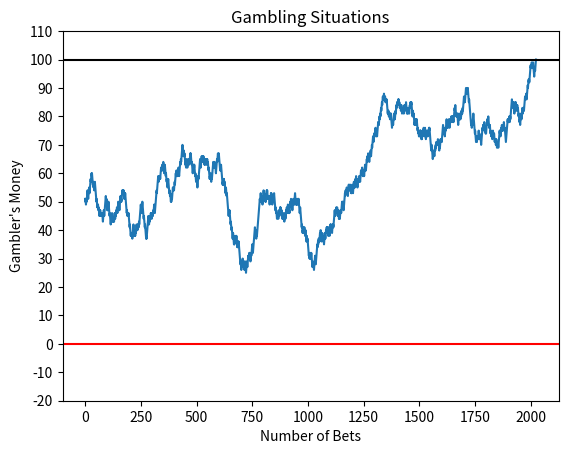

Here is the Python script that generated this plot:
'''
Markov Chain Decision
https://www.youtube.com/watch?v=WT6jI8UgROI

This code simulates a gambler's situation.
'''

import numpy as np
import random
import pandas as pd
import matplotlib.pyplot as plt

def gamblers_ruin():
    '''
    The gambler has a 50% chance of winning or losing each bet.
    The game ends when the gambler either reaches $100 or loses all their money.
    
    Returns:
        A list representing the gambler's money progression throughout the game.
    '''
    gambling_money = 50
    gambling_goal = 100
    gambling_situations = []

    while 1 <= gambling_money < gambling_goal:
        bet_size = 1
        win_or_lose = random.choice([-1, 1])  # Randomly chooses either -1 (lose) or 1 (win)
        gambling_money += bet_size * win_or_lose
        gambling_situations.append(gambling_money)

    return gambling_situations

def draw_gambler_situation():
    '''
    Visualizes the gambler's money progression.
    The graph shows whether the gambler reaches $100 or loses all their money.
    '''
    plt.plot(gamblers_ruin())
    plt.title("Gambling Situations")
    plt.xlabel("Number of Bets")    
    plt.ylabel("Gambler's Money")
    plt.yticks(np.arange(-20, 120, 10))
    plt.axhline(y=0, color='r', linestyle='-')
    plt.axhline(y=100, color='black', linestyle='-')
    plt.savefig("MC.jpg")
    print("File Saved")

def prob_of_ruin(gambling_goal, initial_money):
    '''
    Calculates the probability of the gambler losing all their money before reaching the goal.

    Args:
        gambling_goal (int): The target amount of money.
        initial_money (int): The gambler's starting money.

    Returns:
        float: The probability of ruin.
    '''
    return (gambling_goal - initial_money) / gambling_goal

def simulate_gamblers_ruin(num):
    '''
    Runs multiple simulations to estimate the expected value of the gambler's final money.
    Since a single simulation is insufficient to estimate probability, 
    running multiple simulations helps approximate the expected outcome.

    Args:
        num (int): Number of simulations to run.

    Returns:
        None (prints the expected value of the gambler's final money).
    '''
    simulation_results = [gamblers_ruin()[-1] for _ in range(num)]
    print(f"Expectation after {num} simulations: {np.mean(simulation_results)}")

if __name__ == "__main__":
    draw_gambler_situation()
    print(prob_of_ruin(100, 50)) 
    simulate_gamblers_ruin(1000)  # Example with 1000 simulations
    